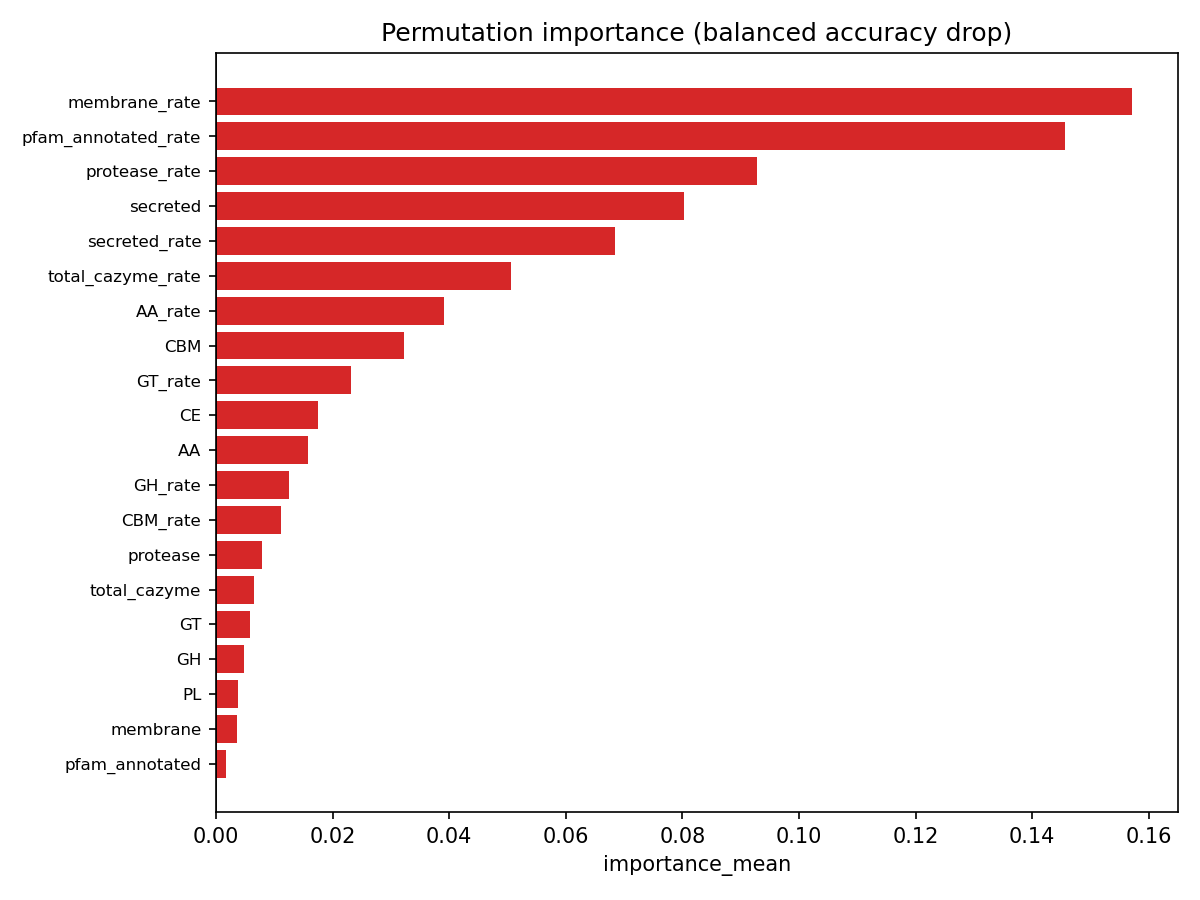

The file beside this chart, header and first rows:
feature, importance_mean, importance_std
membrane_rate, 0.1571, 0.06839
pfam_annotated_rate, 0.1456, 0.03002
protease_rate, 0.09272, 0.07059
secreted, 0.08019, 0.07544
secreted_rate, 0.06852, 0.06215
total_cazyme_rate, 0.05059, 0.05561
AA_rate, 0.03904, 0.05056
CBM, 0.03225, 0.04593
GT_rate, 0.02316, 0.04281
CE, 0.01754, 0.03844
AA, 0.01574, 0.02516
GH_rate, 0.01255, 0.03346
CBM_rate, 0.01112, 0.02527
protease, 0.007871, 0.01886
total_cazyme, 0.006475, 0.01849
GT, 0.005777, 0.01858
GH, 0.004729, 0.01733
PL, 0.003839, 0.002214
membrane, 0.003525, 0.02561
pfam_annotated, 0.001658, 0.003059
PL_rate, 0.001483, 0.002407
CE_rate, 0.001134, 0.001874
gene_count, -8.726003490403904e-05, 0.00229
